Run: headless pygame with SDL's dummy video driver; simulated clock (each Clock.tick advances the game by its frame time, no real sleeping); random seed 0; keys injected as events and as key.get_pressed() state; mouse plan: one left click at the window centre at the start of phase 2, then a move to the lower-right quarter at the start of phase 3.
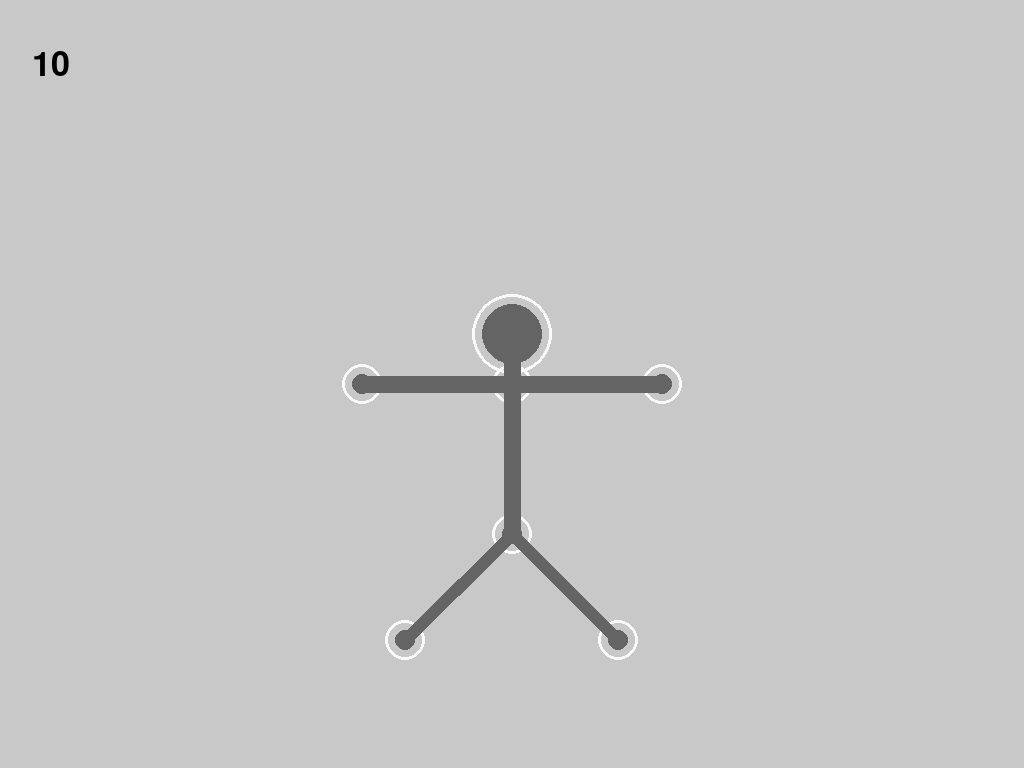
Frame 1 of 4 · flips 1–60 · no input
Frame 2 of 4 · flips 61–180 · clicked the window centre · tapped SPACE, RETURN · held RIGHT (→), D · screen unchanged from frame 1, image omitted
Frame 3 of 4 · flips 181–300 · moved the mouse to the lower-right quarter · held DOWN (↓), S · screen unchanged from frame 2, image omitted
Frame 4 of 4 · flips 301–420 · held LEFT (←), A, UP (↑), W · screen unchanged from frame 3, image omitted

The pygame program that drew these frames:

import pygame as pg
import random
import math

pg.init()

screen = pg.display.set_mode((0, 0), pg.FULLSCREEN)

screen_width, screen_height = pg.display.get_window_size()
line_distance = 150

in_game = False

## Timer ##
clock = pg.time.Clock()
counter = 10
text = str(counter)
pg.time.set_timer(pg.USEREVENT, 1000)
font = pg.font.Font(None, 50)

## Circles ##
active_circle = None
circles = []
starting_coords = [
    ((screen_width/2), (screen_height/2)+line_distance), #0
    ((screen_width/2-106.07), (screen_height/2)+line_distance+106.07), #1
    ((screen_width/2+106.07), (screen_height/2)+line_distance+106.07), #2
    ((screen_width/2), (screen_height/2)), #3
    ((screen_width/2)-line_distance, (screen_height/2)), #4
    ((screen_width/2)+line_distance, (screen_height/2)), #5
    ((screen_width/2), (screen_height/2)-(line_distance/3)), #6
    #((screen_width/2), (screen_height/2)-line_distance), #7
    #((screen_width/2), (screen_height/2)-line_distance), #8
    #((screen_width/2), (screen_height/2)-line_distance), #9
    #((screen_width/2), (screen_height/2)-line_distance) #10
]

for i in range(7):
    x, y = starting_coords[i]
    r = 20
    circles.append((x, y, r))

## Functions ##
def no_elongate(circle_number, i):
    if (circle_number == 3 and i == 6) or (circle_number == 6 and i == 3):
        distance1 = line_distance/3
    else:
        distance1 = line_distance
    x1, y1, r1 = circles[circle_number]
    x2, y2, r2 = circles[i]
    # angle between the two circles
    angle = math.atan2(y2 - y1, x2 - x1)
    # move second circle
    x2 = x1 + math.cos(angle) * distance1
    y2 = y1 + math.sin(angle) * distance1
    circles[i] = (x2, y2, r2)

## Game Loop ##
running = True
while running:

    events = pg.event.get()
    for event in events:
        if event.type == pg.QUIT:
            running = False
        if event.type == pg.KEYDOWN:
            if event.key == pg.K_ESCAPE:
                running = False
        ## Timer ##
        if event.type == pg.USEREVENT:
            if in_game == True:
                print(counter)
                counter -= 1
                
                if counter > 0:
                    text = str(counter)
                else:
                    text = 'Life lost!'
            

        ## NO ELONGATED LINES ##
        # mouse leftclick check
        if event.type == pg.MOUSEBUTTONDOWN:
            if event.button == 1:
                for num, circle in enumerate(circles):
                    x, y, r = circle
                    if (event.pos[0] - x) ** 2 + (event.pos[1] - y) ** 2 <= r ** 2:
                        active_circle = num
        if event.type == pg.MOUSEBUTTONUP:
            if event.button == 1:
                active_circle = None

        # mouse movement check
        if event.type == pg.MOUSEMOTION:
            if active_circle != None:
                ## chain reation movement
                x, y, r = circles[active_circle]
                circles[active_circle] = (x + event.rel[0], y + event.rel[1], r)
                # If #0 circle is moved
                if active_circle == 0:
                    for i in range(1,4):
                        no_elongate(0, i)
                        if i == 3:
                            for i in range(4,7):
                                no_elongate(3, i)
                # If #3 circle is moved
                if active_circle == 3:
                    for i in range(4,8):
                        if i != 7:
                            no_elongate(3, i)
                        else:
                            for i in range(0,1): # i = 0
                                no_elongate(3, i)
                                if i == 0:
                                    for i in range(1,4):
                                        no_elongate(0, i)
                # If #1 circle is moved
                if active_circle == 1:
                    for i in range(0,1): # i = 0
                        no_elongate(1, i)
                        for i in range(1,4):
                            no_elongate(0, i)
                            for i in range(4,7):
                                no_elongate(3, i)
                # If #2 circle is moved
                if active_circle == 2:
                    for i in range(0,1): # i = 0
                        no_elongate(2, i) 
                        for i in range(1,4):
                            no_elongate(0, i)
                            for i in range(4,7):
                                no_elongate(3, i)
                # If #4 circle is moved
                if active_circle == 4:
                    for i in range(3,4): # i = 3
                        no_elongate(4, i)
                        for i in range(4,8):
                            if i != 7:
                                no_elongate(3, i)
                            else:
                                for i in range(0,1): # i = 0
                                    no_elongate(3, i)
                                    if i == 0:
                                        for i in range(1,4):
                                            no_elongate(0, i)
                if active_circle == 5:
                    for i in range(3,4): # i = 3
                        no_elongate(5, i)
                        for i in range(4,8):
                            if i != 7:
                                no_elongate(3, i)
                            else:
                                for i in range(0,1): # i = 0
                                    no_elongate(3, i)
                                    if i == 0:
                                        for i in range(1,4):
                                            no_elongate(0, i)
                if active_circle == 6:
                    for i in range(3,4): # i = 3
                        no_elongate(6, i)
                        for i in range(4,8):
                            if i != 7:
                                no_elongate(3, i)
                            else:
                                for i in range(0,1): # i = 0
                                    no_elongate(3, i)
                                    for i in range(1,4):
                                        no_elongate(0, i)
    
    ## Collision prevention
    temp_range1, temp_range2, temp_range3 = (0, 7,1)
    if active_circle in (2,5):
        temp_range1, temp_range2, temp_range3 = (6, -1, -1)
    for i in range(temp_range1, temp_range2, temp_range3):
        for j in range(temp_range1, temp_range2, temp_range3):
            if i != j:
                x1, y1, r1 = circles[i]
                x2, y2, r2 = circles[j]
                distance2 = math.sqrt((x2 - x1)**2 + (y2 - y1)**2)
                if distance2 < r1 + r2:
                    overlap = r1 + r2 - distance2
                    angle = math.atan2(y2 - y1, x2 - x1)
                    
                    x2 += math.cos(angle) * overlap
                    y2 += math.sin(angle) * overlap

                    circles[i] = (x1, y1, r1)
                    circles[j] = (x2, y2, r2)

    # Collision for #6 circle
    x1, y1, r1 = circles[0]
    x2, y2, r2 = circles[3]
    x3, y3, r3 = circles[6]
    angle = math.atan2(y2 - y1, x2 - x1) + 1.5707963267948966
    angle2 = math.atan2(y3 - y2, x3 - x2) + 1.5707963267948966
    if (abs(angle-angle2)) > 0.75:
        if angle > angle2:
            overlap = 0.6
            x3 += math.cos(angle2) * overlap
            y3 += math.sin(angle2) * overlap
            
            circles[6] = (x3, y3, r3)
        else:
            overlap = 0.6
            x3 -= math.cos(angle) * overlap
            y3 -= math.sin(angle) * overlap
            
            circles[6] = (x3, y3, r3)



    ## Drawing
    screen.fill((200, 200, 200))

    # Draw circles
    for i, circle in enumerate(circles):
        x, y, r = circle
        if i == 6:
            r = 40
        pg.draw.circle(screen, (250, 250, 250), (x, y), r, 3)
        pg.draw.circle(screen, (100, 100, 100), (x, y), r-10)

    # Draw lines between circles
    for i in range(6):
        if i < 3:
            if len(circles) >= 2:
                x1, y1, _ = circles[0]
                x2, y2, _ = circles[1+i]
                pg.draw.line(screen, (100, 100, 100), (x1, y1), (x2, y2), 17)
        else:
            if len(circles) >= 2:
                x1, y1, _ = circles[3]
                x2, y2, _ = circles[1+i]
                pg.draw.line(screen, (100, 100, 100), (x1, y1), (x2, y2), 17)
    
    screen.blit(font.render(text, True, (0, 0, 0)), (32, 48))

    

    pg.display.flip()
